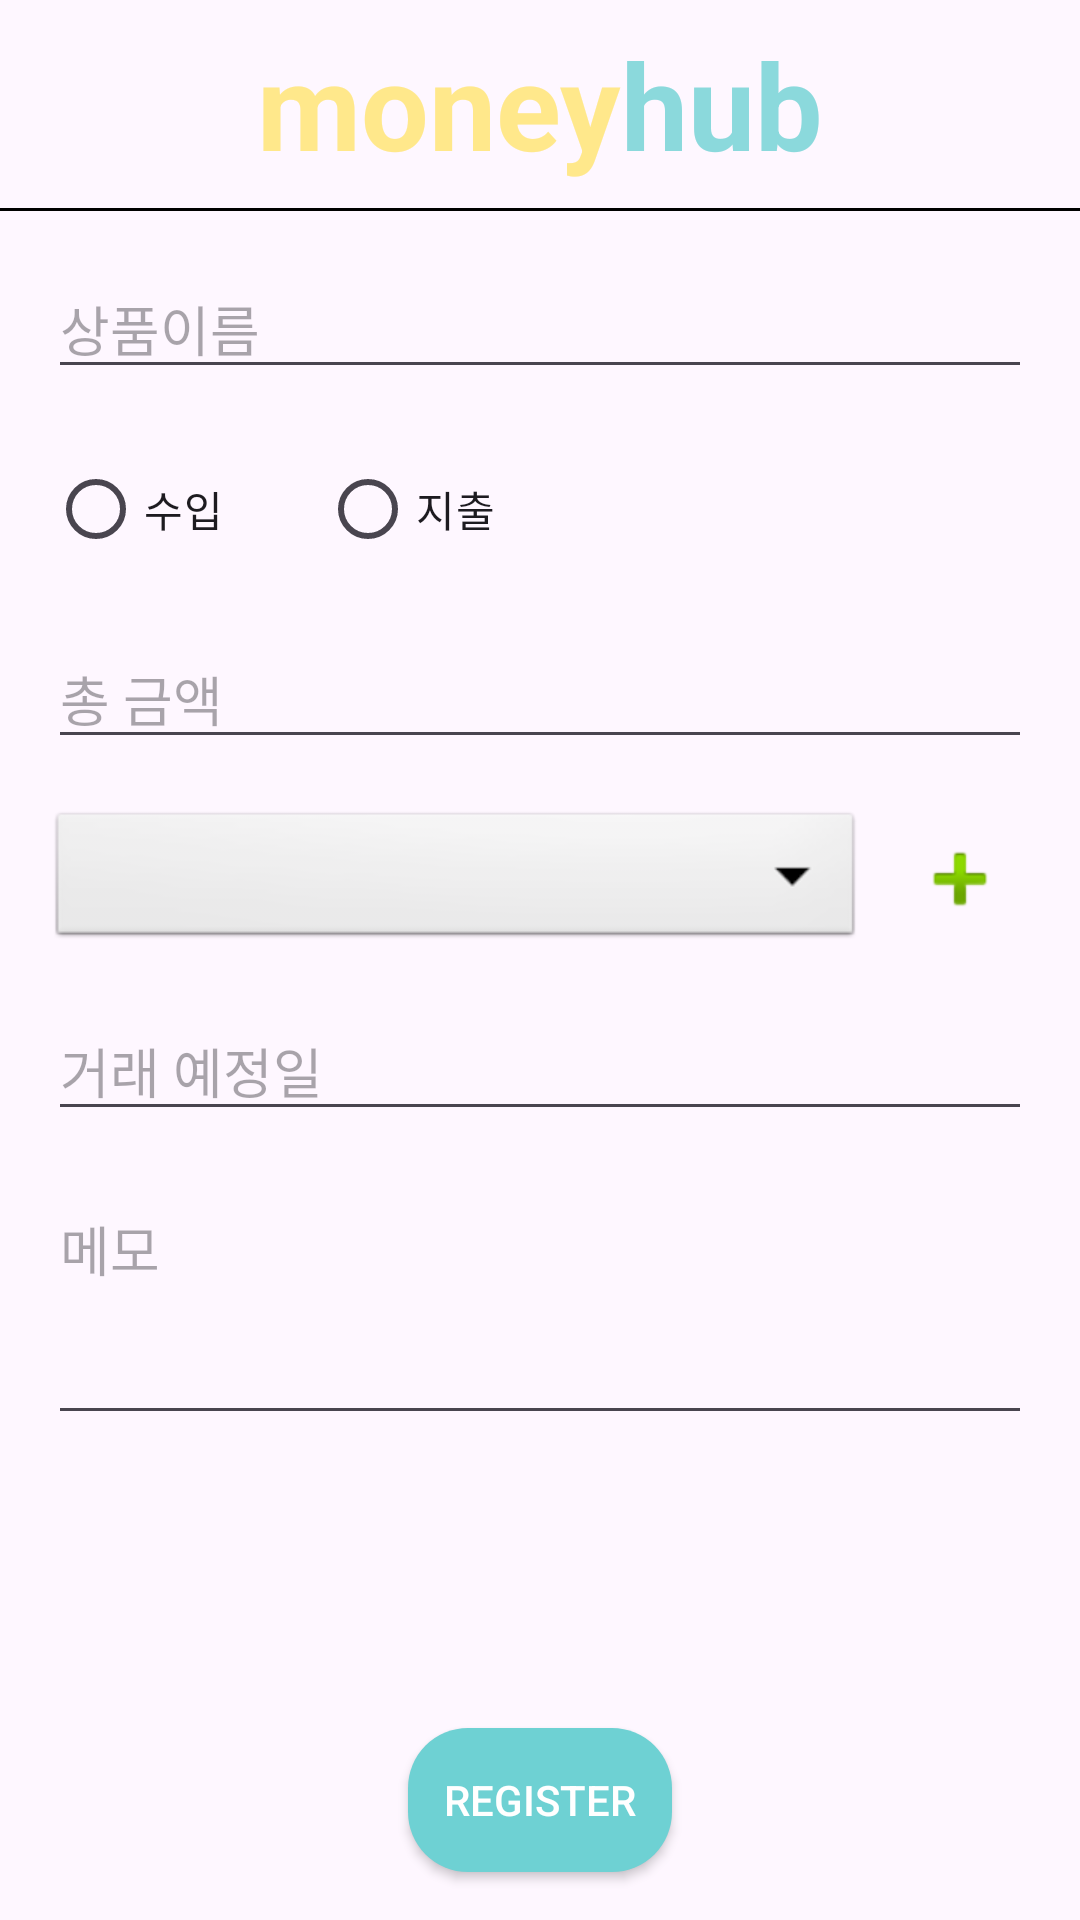

This screen was rendered from an Android layout file. Write that file and the resources it references.
<!-- AndroidManifest.xml: application theme Theme.MoneyHub -->
<!-- res/layout/activity_register_details.xml -->
<?xml version="1.0" encoding="utf-8"?>
<androidx.constraintlayout.widget.ConstraintLayout
    xmlns:android="http://schemas.android.com/apk/res/android"
    xmlns:app="http://schemas.android.com/apk/res-auto"
    xmlns:tools="http://schemas.android.com/tools"
    android:layout_width="match_parent"
    android:layout_height="match_parent">

    <include
        android:id="@+id/header"
        layout="@layout/custom_header_without_mypage"
        android:layout_width="match_parent"
        android:layout_height="wrap_content"
        app:layout_constraintTop_toTopOf="parent" />

    <EditText
        android:id="@+id/detailTitle"
        android:layout_width="match_parent"
        android:layout_height="wrap_content"
        android:layout_margin="16dp"
        android:hint="상품이름"
        app:layout_constraintTop_toBottomOf="@id/header" />

    

    <RadioGroup
        android:id="@+id/transactionTypeGroup"
        android:layout_width="match_parent"
        android:layout_height="wrap_content"
        android:layout_margin="16dp"
        android:orientation="horizontal"
        app:layout_constraintTop_toBottomOf="@id/detailTitle">

        <RadioButton
            android:id="@+id/radioIncome"
            android:layout_width="wrap_content"
            android:layout_height="wrap_content"
            android:text="수입"
            android:layout_marginEnd="32dp"/>

        <RadioButton
            android:id="@+id/radioExpense"
            android:layout_width="wrap_content"
            android:layout_height="wrap_content"
            android:text="지출"/>

    </RadioGroup>


    <EditText
        android:id="@+id/detailAmount"
        android:layout_width="match_parent"
        android:layout_height="wrap_content"
        android:layout_margin="16dp"
        android:hint="총 금액"
        android:inputType="number"
        app:layout_constraintTop_toBottomOf="@id/transactionTypeGroup" />

    <LinearLayout
        android:id="@+id/categoryLayout"
        android:layout_width="match_parent"
        android:layout_height="wrap_content"
        android:layout_margin="16dp"
        android:orientation="horizontal"
        app:layout_constraintTop_toBottomOf="@id/detailAmount">

        <Spinner
            android:id="@+id/categorySpinner"
            android:layout_width="0dp"
            android:layout_height="wrap_content"
            android:layout_weight="1"
            android:background="@android:drawable/btn_dropdown" />

        <ImageButton
            android:id="@+id/btnAddCategory"
            android:layout_width="wrap_content"
            android:layout_height="wrap_content"
            android:layout_marginStart="8dp"
            android:background="?attr/selectableItemBackgroundBorderless"
            android:padding="8dp"
            android:src="@android:drawable/ic_input_add" />

    </LinearLayout>

    <EditText
        android:id="@+id/dateSelectEdit"
        android:layout_width="match_parent"
        android:layout_height="wrap_content"
        android:layout_margin="16dp"
        android:focusable="false"
        android:hint="거래 예정일"
        app:layout_constraintTop_toBottomOf="@id/categoryLayout" />

    <EditText
        android:id="@+id/detailMemo"
        android:layout_width="match_parent"
        android:layout_height="wrap_content"
        android:layout_margin="16dp"
        android:hint="메모"
        android:lines="3"
        android:gravity="top"
        app:layout_constraintTop_toBottomOf="@id/dateSelectEdit" />


    <Button
        android:id="@+id/btnRegister"
        android:layout_width="wrap_content"
        android:layout_height="wrap_content"
        android:layout_margin="16dp"
        android:text="Register"
        android:textColor="@android:color/white"
        android:background="@drawable/emerald"
        app:layout_constraintBottom_toBottomOf="parent"
        app:layout_constraintStart_toStartOf="parent"
        app:layout_constraintEnd_toEndOf="parent" />


</androidx.constraintlayout.widget.ConstraintLayout>
<!-- res/layout/custom_header_without_mypage.xml (included above) -->
<androidx.constraintlayout.widget.ConstraintLayout xmlns:android="http://schemas.android.com/apk/res/android"
    xmlns:app="http://schemas.android.com/apk/res-auto"
    xmlns:tools="http://schemas.android.com/tools"
    android:layout_width="match_parent"
    android:layout_height="wrap_content"
    android:orientation="horizontal"
    android:layout_marginBottom="33dp">


    <TextView
        android:id="@+id/textViewHeaderMoney"
        android:layout_width="wrap_content"
        android:layout_height="wrap_content"
        android:layout_marginTop="8dp"
        android:text="money"
        android:textColor="@color/moneyYellowRegular"
        android:textSize="40sp"
        android:textStyle="bold"
        app:layout_constraintEnd_toStartOf="@+id/textViewHeaderHub"
        app:layout_constraintStart_toStartOf="parent"
        app:layout_constraintTop_toTopOf="parent"
        app:layout_constraintHorizontal_chainStyle="packed"/>

    

    <TextView
        android:id="@+id/textViewHeaderHub"
        android:layout_width="wrap_content"
        android:layout_height="wrap_content"
        android:layout_marginTop="8dp"
        android:text="hub"
        android:textColor="@color/moneyCyanRegular"
        android:textSize="40sp"
        android:textStyle="bold"
        app:layout_constraintEnd_toEndOf="parent"
        app:layout_constraintStart_toEndOf="@+id/textViewHeaderMoney"
        app:layout_constraintTop_toTopOf="parent" />

    <androidx.constraintlayout.widget.ConstraintLayout
        android:id="@+id/headerBorder"
        android:layout_width="match_parent"
        android:layout_height="1dp"
        android:layout_marginTop="8dp"
        android:background="@color/black"
        android:orientation="vertical"
        app:layout_constraintTop_toBottomOf="@+id/textViewHeaderMoney"
        tools:layout_editor_absoluteX="0dp" />
</androidx.constraintlayout.widget.ConstraintLayout>
<!-- resources referenced by this layout -->
<resources>
  <color name="black">#FF000000</color>
  <color name="moneyCyanRegular">#CC6ED1D3</color>
  <color name="moneyYellowRegular">#CCFFE36E</color>
  <!-- drawable emerald (drawable) -->
  <?xml version="1.0" encoding="UTF-8"?>
  <shape
      xmlns:android="http://schemas.android.com/apk/res/android">
      <solid
          android:color="#6ED1D3"
          />
      <corners
          android:radius="20dp"
          />
  
  </shape>
  <style name="Theme.MoneyHub" parent="Base.Theme.MoneyHub" />
  <style name="Base.Theme.MoneyHub" parent="Theme.Material3.DayNight.NoActionBar">
          
          
          <item name="colorPrimary">@color/moneyCyanThick</item>
          <item name="colorPrimaryVariant">@color/moneyCyanRegular</item>
          <item name="colorOnPrimary">@color/white</item>
          
          <item name="colorSecondary">@color/moneyYellowThick</item>
          <item name="colorSecondaryVariant">@color/moneyYellowRegular</item>
          <item name="colorOnSecondary">@color/black</item>
          
      </style>
  <color name="moneyCyanThick">#FF6ED1D3</color>
  <color name="white">#FFFFFFFF</color>
  <color name="moneyYellowThick">#FFFFE36E</color>
</resources>
